pico-8 play session: hold ← + tap ❎

[t = 1 s] hold ← ~1s, tap ❎ ~2×
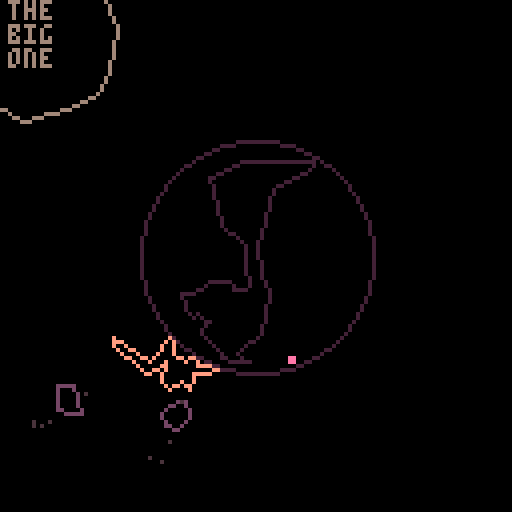
[t = 2 s] hold ← ~2s, tap ❎ ~4×
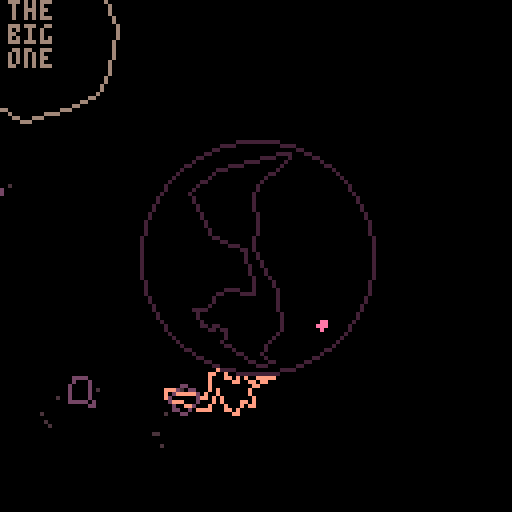
[t = 4 s] hold ← ~4s, tap ❎ ~7×
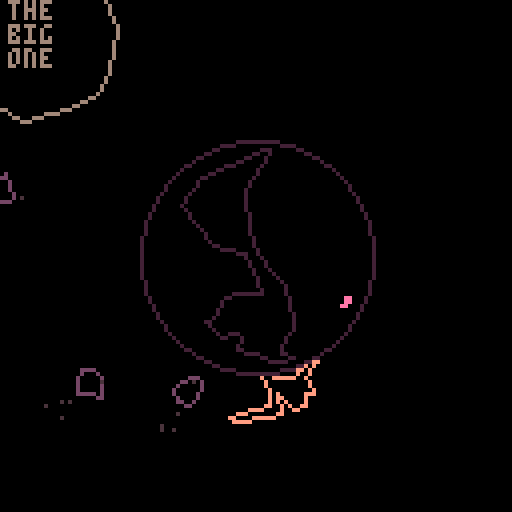
[t = 8 s] hold ← ~8s, tap ❎ ~14×
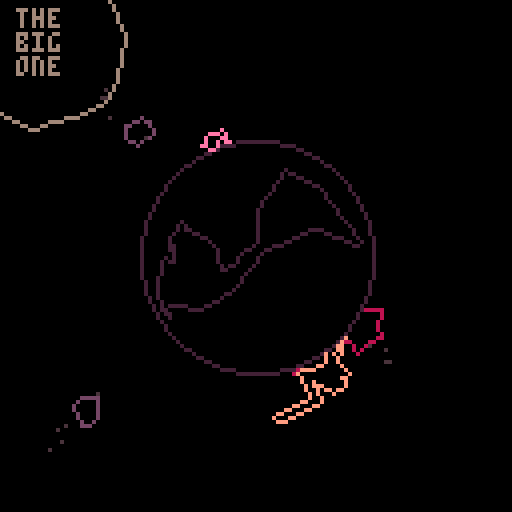

pico-8 cartridge
version 42
__lua__
--super extinction event
--casey labrack

--todo:
 --spinosaurus: fish pop up
 	--you grab, roid near misses 
 	--pop them out of your mouth
 	--and in the air again
 	--(skew fish to wiggle?)
 	--score is how many fish in
 	--mouth at the end
 	--when reversing, 2x feet
 		--animation
 	--make mouth the origin? fish
 	--in a projected 1d line
	--mammal(? lizard?) mode:
		--ptero drops eggs which roll
		--eccentricly around and stop
		--you pick them up but ptero
		--dives at you if it has los
	--egg crack game mode
	--2p is palm tree and egg goals
		--at the same time
	--stego mode: push a boulder
		--into a tarpit
		
--😐
	--score screen also show deaths
	--main screen:
		--dinosaur name,eating type
			--oviraptor: ovivore
			--bronto: herbivore
			--lizard: scavenger
			--spinosaurus: piscovore
		--scoring style (fibonacci, total)
		--animation of eating
	--gamemode: pterodactyl hunts you
		--keep earth between you breaking
		--line of sight
		--mammal?
	--warp vertices of earth or player
		--based on impacts?
		--like squash and stretch?
	--mult is # in a row?
	--score increase in fibbonacci
	 --sequence in streak
	 --resets to 1 on death
	--score threshold to unlock
		--extra hard mode variant
		--(like meat boy hell world)
		--rex mode. and hyperex mode
		--crown appears on dino
		--roids lethal only in rex mode?
	--chipper sound on score needed
	--turn into a hypercube on win?
	--score animation is dino
		--running around circumference
		--where 1 turn is hell world
		--and a marker for previous best
		--and crown at 0 degrees?
		--replay all score callouts
	--pickup text: "neat","rad","wicked"
		--instead of numerical score
		--including end of game total
		--color the text
	--jiggle vertices
	--multiplier color coded
		--maybe only color?
	--can jump (volcano)
	--time scale?
	--slow time?
	--just roids; volcano; trex
	--hypercubes
	--ptero can swoop up over obstacles
		--so we can have multiple obstacles
		--ptero's idle is perched
	--hypercube
	--stars
	--add occasion eggs to plant games and vice versa
 --respawn animation: egg hatch
	--gameover animation
		--every game ends with the big one?
		--hit and fly off into space?
		--turn into bird?
		--earth shatters,exposing score screen
		--trophy flies from foreground (scaled up), down and crashes through last troph (silver->gold)
	--hitstop maybe
	--leaves are round, scales down
 --pterodactyl pushed by roids, bronto killed?
 --bronto stands to eat animation?
	--"super extinction challenge"?
	--'nautilus' is pretty nice for this

log=""

defaultchallenge=3
--challenges:
--1: brontosaurus
--2: oviraptor
--3: spinosaurus

rexgoals={350,100,20,}

function _init()

	cartdata("caseylabrack_superdino")
	
--	pal({[0]=0,129,130,131,132,133,134,135,136,137,138,139,140,141,142,143},1)
	
	reinit()
end

function reinit()
	log=""
	⧗=0 --tick (frame count)
	g⧗=60 --game time
	score=0
	oldhs=0 --old high score
	mult=1
	mult2=0
	lmult2=0
	shake=0
	gameover=false
	
	bronto,raptor,spino=1,2,3
	stage=0
	stara=0
	trexs={}
	trees={}
	vs={} -- volcanos
	ss={} -- explosions
	rs={} -- roids
	fs={} -- fishes
	fs⧗=0 -- fish timer
	parts={} -- particles
	--big one
	bo={x=-64,y=-64,r=0,c=6,enabled=true,
	fr=1,frames={bigonepts}}
	eggs={}
	ebirds={} --egg birds
	isrex=false
	scores={}
	
	--player
	p={x=64,y=29,r=0,state="idle",enabled=true,dx=0,dy=0,
		--angle, delta angle, mag, delta mag, grounded
	 a=.25,da=0,m=37,dm=0,
		--target mag, grounded
	 tm=40,gr=true,
		--speed, facing direction,
	 s=.004,d=1,c=15,
	 --last position
	 lpx,lpy=0,0,
	 --frame index, all frames
	 fr=1,frames={bronto_idle,bronto_run1,bronto_run2,}
	}
	
	pdead={x=0,y=-37,r=0,c=p.c,⧗=0,enabled=false,fr=1,frames={}}
	
	e={x=0,y=0,a=0,r=0,s=.01,d=1,c=130,
		enabled=true,
		fr=1,frames={earthconts}}

	pdead.frames[1]=p.frames[1]

	p.x=0
	p.y=-30
	p.parent=e
	
	cr={x=0,y=0,r=0,enabled=false,
		fr=1,frames={crownpts},c=7}
	cr.parent=p
	cr.y=-16	cr.x=7
	
	chal=stat(6)
	if chal=="" then
		chal=""..defaultchallenge
	end
 chal=tonum(chal)

	oldhs=dget(chal)
	if oldhs>rexgoals[chal] then
		isrex=true
		cr.enabled=true
		lethalroids=true
	end

	if contains({1},chal) then
		spawntrex()
		spawntree()	
	end
		
	if contains({2},chal) then
		spawnvolcano()
		spawnptero()
	end
	
	if contains({3},chal) then
--		p.frames={spino_idle,spino_lookup,spino_catch}
		p.frames={spino_idle,spino_catch,spino_walkin_down,spino_walkin_up,spino_walkout_down,spino_walkout_up,}
		p.dino="spino"
		p.cf={} --caught fish
		p.jaw=new_ent()
		addchild(p,p.jaw)
		p.jaw.x,p.jaw.y=0,0
	end
	
--	g⧗=1
--	scores={5,10,17,8,10,19,4,2,6}
--	scores={5,17,19,4}

--	for i=1,10 do
-- 	local f=new_ent()
-- 	f.x,f.y,f.r,f.frames,f.scale=
-- 	p.x,p.y,rnd(),{fish_idle},.5
--		f.c=3
--		addchild(p.jaw,f)
--		f.x=4+8*rnd()
--		f.y=-6+rnd()*3
-- 	add(p.cf,f)		
--	end

end

function _update()

	⧗+=1
	e.x,e.y=0,0

	if ⧗%60==0 then
--	if g⧗>0 then
		g⧗-=1
	end
	
	stara+=.001

	if p.enabled then	mult+=1 end

	lmult2=mult2
	zpct=mid(.1,mid(1,mult,1000)/1000,1)
	zpct=zpct*zpct
--	zpct=mid(1,mult,1000)/1000
--	zpct=easeoutcubic(zpct)
	mult2=ceil(20*zpct)
			
	--big one approaches
	local pct=g⧗/60
	local impact=0--49
	local startdist=78
	local travel=startdist-impact
	local d=travel*pct+impact
	bo.x=cos(.375)*d
	bo.y=sin(.375)*d

	--dramatic shaking right before impact
	if g⧗<8 and g⧗>0 then
		local pct=1-g⧗/6
--		local pct=easeinexpo(pct)
		local pct=pct*pct*pct
		local mx=12*pct
--		e.x=rnd()*mx
--		e.y=rnd()*mx
		bo.x+=rnd()*mx
		bo.y+=rnd()*mx
	end	
	
	--gameover handle
	if g⧗==0 and not gameover then
		gameover=true
		e⧗=0 --ticks since gameover

		--score
		score=0
		rscore=0 --running score
		nscore=#scores
		for s in all(scores) do
			score+=s
		end	
		if score>oldhs then
			dset(chal,score)
		end
		if chal==spino then score=#p.cf end

		pdead.enabled=false

		local todestroy=tconcat({bo,e,p,cr},rs,vs,trexs,trees,ebirds,ss,eggs)

		for d in all(todestroy) do		
			if not d.enabled then goto destroycontinue end
			d.enabled=false		
			local lines=ent2lineparts(d)		
			for part in all(lines) do
				local a=atan2(part.x,part.y)
				local d=disto(part.x,part.y)
				local f=1/d*60
				part.dx,part.dy=cos(a)*f,sin(a)*f
				part.f=rndr(.9,.95)
				part.⧗=rndr(10,60)
				part.dr=rndr(-0.005,.005)
				add(parts,part)
			end 
			::destroycontinue::
		end		
	end

	doparticles()

	if gameover then 
		e⧗+=1 
	
		if e⧗>30 then
			if btnp(❎) then
				reinit()
			end
		end
	end
	if gameover then return end
	
	
	e.r+=.01

--	function fish()
		
	--spawn fish
	if chal==spino then fs⧗+=1 end
	if fs⧗>30 then
		fs⧗=-30+rnd()*-100
		spawnfish()
	end
	
	for fish in all(fs) do
		local a=atan2(fish.x,fish.y)
		fish.⧗+=1

		if fish.state=="swim" then
			local d=fish.m
			fish.ph+=1
			--bobbing in the water
			d+=sin(fish.ph/25-.25)*6
			fish.da=fish.s*fish.d
			a+=fish.da
			
			fish.x=cos(a)*d fish.y=sin(a)*d
			fish.r=a+.25
			
			local pct=mid(fish.⧗/45,0,1)
			fish.scale=pct
			
			--ready to jump
			--wait for upward phase
			if fish.⧗>120 then
				if fish.ph%25==0 then
					fish.state="jump"
					fish.⧗=0
					fish.dm=2
					fish.dr=rnd()*.1-.05
				end
			end
		end
		if fish.state=="jump" then
			if fish.⧗>30 then fish.cable=true	end
			fish.dm-=.075
			fish.m+=fish.dm
			fish.x=cos(a+fish.da)*fish.m
			fish.y=sin(a+fish.da)*fish.m
			fish.r+=fish.dr
			if distot(fish)<30 then
--				fish.state="missed"
				del(fs,fish)
				for i=1,12 do
					local fp={}
					local a2=rnd()
					fp.x,fp.y=fish.x+cos(a2)*5,fish.y+sin(a2)*5
					local s=rndr(-.1,.1)
					fp.dx,fp.dy=cos(a+s)*3,sin(a+s)*3
					fp.type="point"
					fp.⧗=8 fp.c=12
					fp.parent=e
					fp.f=.99
					fp.g=.75

					--fp.f=0
					add(parts,fp)				
				end
			end
		end
	end
	
	
	--do egg pterodactyls
	for eb in all(ebirds) do
		eb.⧗+=1
		if eb.state=="fly" then
			if eb.⧗<eb.f⧗ then
				local t=eb.⧗/eb.f⧗
				t=easeinoutcubic(t)
				eb.t=t
				local a=(eb.ea-eb.sa)*t+eb.sa
				eb.x,eb.y=cos(a)*55,sin(a)*55			
			else
				eb.state="drop"
				eb.⧗=0
			end
		elseif eb.state=="drop" then
			if eb.⧗==1 then
				--drop egg
				local egg={}
				local a=atan2(eb.x,eb.y)
				egg.x,egg.y=eb.x,eb.y
				egg.dx,egg.dy=cos(a+.5)/3,sin(a+.5)/3
				egg.r=a+.75
				egg.c=7 egg.enabled=true
				egg.fr=1 egg.frames={eggpts}
				add(eggs,egg)
				
				eb.f⧗=rndr(60,180)
				eb.sa=a
				eb.ea=a+rndr(.5,1.5)
				eb.state="fly"
				eb.⧗=0
			end
		end	
		local a=atan2(eb.x,eb.y)
		eb.r=a+.75
		local flapr=30 --flap rate
		flapr-=(1-abs(.5-eb.t))*16
		if ⧗%flapr<(flapr/2) then
			eb.fr=1
		else
			eb.fr=2
		end
	end
	
	--eggs	
	for egg in all(eggs) do
		egg.x+=egg.dx
		egg.y+=egg.dy
		egg.r+=.01
		
		local gpx,gpy=gpos(p)
		local ga=atan2(gpx,gpy)
		local ea=atan2(egg.x,egg.y)
		
		if distt(egg,e)<35  
			and abs(sad(ga,ea))<.04 then
			ep={}
			ep.x,ep.y=egg.x,egg.y
			ep.⧗=30 ep.c=9
--			local a=atan2(ep.x,ep.y)
			ep.x+=cos(ea)*20
			ep.y+=sin(ea)*20
			ep.dx,ep.dy=cos(ea)*2,sin(ea)*2
			ep.f=.8
			ep.type="text"
			ep.label="+"..mult2
			add(parts,ep)
			del(eggs,egg)
			
			score+=mult2
			add(scores,mult2)
		end
		
		--egg smash
		if distt(egg,e)<30 then
		
			local lines=ent2lineparts(egg)		
			for part in all(lines) do
				part.dx=egg.dx*-1*6
				part.dy=egg.dy*-1*6
				part.f=.7--rndr(.7,2)
				part.g=.1
				part.⧗=rndr(10,30)
				part.dr=rndr(-0.05,.05)
				add(parts,part)
			end 
			del(eggs,egg)
		end
	end
	
	--function roids
	--fire roids
	if ⧗%14==0 then
		local roid={}
		local a=rnd()
		roid.x,roid.y=cos(a)*70,sin(a)*70
		roid.dx,roid.dy=cos(a+.5),sin(a+.5)
		roid.r=rnd() roid.c=141--134
		roid.enabled=true
		roid.fr=ceil(rnd()+.5) roid.frames={roidspr1,roidspr2}
		add(rs,roid)
	end
		
	--do roids
	for roid in all(rs) do
		roid.x+=roid.dx
		roid.y+=roid.dy
		
		--roid particle
		local rp={}
		rp.x,rp.y=roid.x+roid.dx*4+rndr(-2,2),roid.y+roid.dy*4+rndr(-2,2)
		local ra=atan2(rp.x,rp.y)
		rp.dx,rp.dy=cos(ra)*9,sin(ra)*9
		rp.type="point"
		rp.⧗=4 rp.c=5 rp.f=.25
		add(parts,rp)
		
		if distt(roid,e)<30 then
			del(rs,roid) --probably do don't this
			local s={⧗=0}
			s.x,s.y,s.r=roid.x,roid.y,0
			s.d=1 s.r=0 s.fr=1 s.c=9
			s.enabled=true
			s.frames={impactpts}
			addchild(e,s)
			add(ss,s)
			
			--knockback/hit
			sa=atan2(s.x,s.y)
			pa=atan2(p.x,p.y)
			
			diff=sad(sa,pa)
			if abs(diff)<.1 then
				local pct=1-abs(diff)/.1
--				local pct=sgn(diff)-(diff/.1)
				pct=pct*pct
				p.da+=pct*.075*sgn(diff)
				p.gr=false
				p.dm+=6*pct
				
				if abs(diff)<.05 then
					for fish in all(p.cf) do
						local f=new_ent()
						f.x,f.y=gpos(p)
						addchild(e,f)
						f.dx=cos(pa+.5)*5
						f.dy=sin(pa+.5)*5
						f.⧗=0
						f.state="jump"
						f.dm=1.5+rnd()
						f.dr=rnd()*.1-.05
						f.da=rnd()*.005*sgn(diff)
						f.m=distot(p)
						f.frames={fish_idle}
						f.c=3
						add(fs,f)
						del(p.cf,fish)
--						stop()
					end				
				end
				
				
			end
			if lethalroids and abs(diff)<.04 and p.enabled then
				playerdied()
			end
		end
	end
	
	for splode in all(ss) do
		splode.⧗+=1
		if splode.⧗>40 then
			del(ss,splode)
		else
			splode.c=rnd({8,9})
			local pct=1-splode.⧗/40
			splode.scale=easeinexpo(pct)
		end
	end	

	--	function player() end	
	--player
	--record position last frame
	p.lpx,p.lpy=gpos(p)
	
	if pdead.enabled then
		pdead.⧗+=1
	end
	
	if p.enabled then
		p.state="idle"
		if btn(⬅️) then
			if p.gr then p.da+=p.s p.d=-1 end
			p.state="run" 
		end
		if btn(➡️) then 
			if p.gr then p.da-=p.s p.d=1 end
	  p.state="run" 
		end
		
		if p.state=="idle" then
			p.fr=1
		end
		if p.state=="run" then
			if ⧗%8<4 then --alternate
				p.fr=2
			else
				p.fr=3
			end
		end

		if p.dino=="spino" then
			if btn(🅾️) then
--				p.jaw.r+=.01 p.fr=2
			else
--				p.jaw.r=0 p.fr=1
			end
			p.d=1
			--run state 2bit bitfield
			--0b01 running or still
			--0b10 mouth open or closed
			local rst=0
			
			if p.state=="run" then rst+=0b01 end
			pa=atan2(p.x,p.y)
			for fish in all(fs) do	
				if fish.state=="jump" then
					fa=atan2(fish.x,fish.y)
					diff=sad(pa,fa)
					if abs(diff)<.25 then rst+=0b10 break end
				end
			end
			--run cycle frame
			local rframe=0
			if p.da>0 then 
				if ⧗%8<4 then
					rframe=0
				else 
					rframe=2
				end
			else 
				if ⧗%4<2 then
					rframe=0
				else 
					rframe=2
				end
			end
			--closed,still
			if rst==0 then p.fr=1 p.jaw.r=0 end
			--closed,run
			if rst==1 then p.fr=3+rframe	p.jaw.r=0 end
			--open,still 
			if rst==2 then p.fr=2 p.jaw.r=.15 end
			--open,run
			if rst==3 then p.fr=4+rframe p.jaw.r=.15 end			

			--catch fish
			for fish in all(fs) do
				if fish.state=="jump" and
					fish.cable and
				 distt(p,fish)<5 then
				 	del(fs,fish)
				 	local f=new_ent()
				 	f.x,f.y,f.r,f.frames,f.scale=
				 	p.x,p.y,rnd(),{fish_idle},.5
						f.c=3
--						addchild(p,f)
						addchild(p.jaw,f)
						f.x=4+8*rnd()
						f.y=-6+rnd()*3
				 	add(p.cf,f)
				 	
				 	for particle in all(parts) do
				 		if particle.id=="fish" then
				 			del(parts,particle)
							end
						end
				 	
				 	--score popup
						tp={}
						tp.x,tp.y=gpos(fish)
						tp.⧗=30 tp.c=10
						local a=atan2(tp.x,tp.y)
--						tp.x+=cos(a)*
--						tp.y+=sin(a)*10
						tp.dx,tp.dy=cos(a)*2,sin(a)*2
						tp.f=.8
						tp.type="text"
						tp.id="fish"
						tp.label=""..#p.cf
						add(parts,tp)
     end								
			end			
		end--end spino
				
		--rising and falling
		if not p.gr then
			p.dm-=1 --gravity
			p.m+=p.dm
			if p.m<37 then
				p.gr=true
				p.m=37
				p.dm=0
			end
		end
		
		local a=atan2(p.x,p.y)
		
		--colliding with volcano?
		for v in all(vs) do
			local va=atan2(v.x,v.y)
			local pa=atan2(p.x,p.y)
			local vdiff=sad(va,pa)
	
			--player moving toward volcano
			if sgn(vdiff)~=sgn(p.da) then
				if abs(p.da)>abs(vdiff)-.05 then
					a=va+.05*sgn(vdiff)--fixed angle
					p.da=0
				end
			end
		end		
		
		a+=p.da
		
		p.x=cos(a)*p.m
		p.y=sin(a)*p.m
		p.r=a+.75--stand upright
		p.da*=.75--friction
	else
		if pdead.⧗>60 then
			if btn()~=0 then
				p.enabled=true
				p.parent=nil
				p.x,p.y,p.da=0,-37,0
				p.dx,p.dy,p.dm,p.gr=0,0,0,true
				p.m=37
				p.d=1
				addchild(e,p)
				pdead.enabled=false
				pdead.⧗=0
				if isrex then cr.enabled=true end
			end
		end	
	end
		
	--eat leaves
	if p.enabled then
		for tree in all(trees) do
			local myangle=atan2(tree.x,tree.y)
			local pangle=atan2(p.x,p.y)
			local diff=sad(myangle,pangle)		
			
			if abs(diff)<.1 then
				tree.ec+=1
				if tree.ec<60 then
					local pct=tree.ec/60
					local ta=atan2(tree.x,tree.y)
					tree.x=cos(ta+.5)*(-30+18*pct)
					tree.y=sin(ta+.5)*(-30+18*pct)
					tree.r=ta+.75+rndr(-.05,.05)
					
					--particles
					lp={}
					lp.x,lp.y=gpos(p)
					lp.⧗=4
					lp.c=tree.c
					lp.type="point"
					addchild(e,lp)
					local a=atan2(p.x,p.y)
					--move up from body
					lp.x+=cos(a)*12
					lp.y+=sin(a)*12
					--move out toward mouth
					lp.x+=cos(a+.25)*10*p.d*-1
					lp.y+=sin(a+.25)*10*p.d*-1
					lp.dx=rndr(-2,2)
					lp.dy=rndr(-2,2)
					lp.f=.8
					lp.g=.25
					add(parts,lp)					
				else
				 --points particle
					tp={}
					tp.x,tp.y=gpos(tree)
					tp.⧗=30 tp.c=tree.c
					local a=atan2(tp.x,tp.y)
					tp.x+=cos(a)*20
					tp.y+=sin(a)*20
					tp.dx,tp.dy=cos(a)*2,sin(a)*2
					tp.f=.8
					tp.type="text"
					tp.label="+"..mult2
					add(parts,tp)

					del(trees,tree)
					score+=mult2
					add(scores,mult2)
					spawntree()
				end								
			end 
		end
	end
	
	--trex chase
	for t in all(trexs) do	
		if p.enabled then
			pa=atan2(p.x,p.y)
			ta=atan2(t.x,t.y)
			
			--player killed
			diff=sad(pa,ta)
			if abs(diff)<.05 then
				playerdied()
			elseif abs(diff)<.3 then
				ta+=t.s*sgn(diff)*-1
				t.x=cos(ta)*36
				t.y=sin(ta)*36
				t.r=ta+.75
				t.d=sgn(diff)
				if ⧗%8<4 then --alternate
					t.fr=2
				else
					t.fr=3
				end
				if ⧗%8==5 then --stomp
					shake=12
				end
			else
				t.fr=1
			end
		else
			t.fr=1		
		end
	end	
end

function _draw()
	cls()
	
	--stars attempt
--	for i=1,500 do
--		local a=(i+stara)*1.618
--		local r=8*i--c*sqrt(i)
--		local x=cos(a)*r
--		local y=sin(a)*r
--		if mid(0,x,128)==x and
--			mid(0,y,128)==y then
--				pset(x,y,6)		
--		end
--	end
	
	camera(-64,-64)
	
	if shake>0 then
		local a=rnd()
		local mag=(shake/8)^2
		e.x,e.y=cos(a)*mag,sin(a)*mag
		shake-=1
	end
			
	for splode in all(ss) do
		render_ent(splode)
	end	
	
	for tree in all(trees) do
		render_ent(tree)
	end
	
	for v in all(vs) do
		render_ent(v)
	end
	
	for egg in all(eggs) do
		render_ent(egg)
--		circ(egg.x,egg.y,4,14)
	end
	
	render_ent(cr)
		
	if p.enabled then 
		render_ent(p)
	else
		if pdead.⧗>60 then
			if ⧗%12<6 then
				render_ent(pdead)
			end				
		end
	end

	
	--earth surface,fill
	if not gameover then
		circfill(e.x,e.y,29,0)	
		circ(e.x,e.y,29,e.c)
--		circ(e.x,e.y,29,12)
	end
	--	circ(0,0,3,11)--ctr ref
		
	--spino fish
	for f in all(p.cf) do
		render_ent(f)
	end
		
	for fish in all(fs) do
		render_ent(fish)
	end
		
	for roid in all(rs) do
		render_ent(roid)
	end
			
	render_ent(e)
	for t in all(trexs) do
		render_ent(t)	
	end
	
	for eb in all(ebirds) do
		render_ent(eb)
--		rect(eb.x,eb.y,eb.x+5,eb.y+5,15)
	end
			
	render_ent(bo)
	if bo.enabled~=false then
		print("the\nbig\none",bo.x-6,bo.y-8,bo.c)
	end
		
	for part in all(parts) do
		if part.type=="line" then
--			line(part[1],part[2],part[3],part[4],part.c)
			local x1=part.x+cos(part.a)*part.d
			local x2=part.x-cos(part.a)*part.d
			local y1=part.y+sin(part.a)*part.d
			local y2=part.y-sin(part.a)*part.d
			line(x1,y1,x2,y2,part.c)
		end
		if part.type=="point" then
			local px,py=gpos(part)
			pset(px,py,part.c)
		end
		if part.type=="text" then
			local px,py=gpos(part)
			cprint(part.label,px,py,part.c)
		end
	end
	
	
	if gameover then
		cprint("extinct!",0,-34,6)
		
		local endline=max(score,max(oldhs,rexgoals[chal]))
		
		local rpct=mid(0,e⧗/30,1)
		circ(0,0,128-65*rpct,2)
		
		if e⧗>45 then
		
			e2⧗=e⧗-45
			
			--track
			line(-34,0,34,0,5)
			
			if #scores>0 then
				if e2⧗%(flr(60/nscore))==0 then
					sc=deli(scores,1)					
					rscore+=sc
					
					z={}
					z.x=-34+34*2*(rscore/endline)
					z.y=0
					z.⧗=30 z.c=9
					z.dx,z.dy=0,rndr(-3,-1)
					z.f=.8
					z.type="text"
					
					z.label="+"..sc		
					add(parts,z)
				end
				
			end

			local scorep=rscore/endline
			local endpoint=-34+(34*2)*scorep
			line(-34,0,endpoint,0,10)			
			circ(endpoint,0,1)
			
			hspct=oldhs/endline
			hsmark=-34+(34*2)*hspct-1
			spr(16,hsmark,2)

			local col=6
			if rscore>oldhs then
				if e⧗%6==0 then
					col=9
				end
				cprint("new best!",0,18,col) 
			end
			print("best",hsmark-6,5,col)
			
			goalpct=rexgoals[chal]/endline
			goalcr=translate(crownpts,34+-34*2*goalpct,8)
			local col=6
			if rscore>rexgoals[chal] then
				if e⧗%6==0 then
					col=9
				end
				local msg="beat the rex score!"
				if oldhs<rexgoals[chal] then
					msg="unlocked rex mode!"				
				end
				cprint(msg,0,26,col)
			end
			
			renderpoly(goalcr,col)
			spr(16,-34+34*2*goalpct-1,-10,1,1,false,true)
			
			cprint("❎ try again",0,42,6)
		end
	end

	camera()
		
--	line(0,126,128*(g⧗/60),126,7)	
		
	print(log,0,10,11)
--	print("X",0,113,7)
	color(7)
	if lmult2~=mult2 then
		color(9)
	end
	if mult2==20 then
		if ⧗%4==0 then color(9) end
	end
--	print(" "..mult2,0,113)
--	print(" "..score,0,120,7)
	pal(split("129,130,14,132,133,134,135,136,137,138,139,140,141,142,143,0"),1)
end

function playerdied()
	p.enabled=false
	pdead.enabled=true
	p.dm,p.m,p.gr=0,37,true
	mult=0
	local px,py=gpos(p)
	local dinoparts=ent2lineparts(p)
	for dp in all(dinoparts) do
		dp.dx,dp.dy=(px-p.lpx)*rnd()/2,(py-p.lpy)*rnd()/2
		dp.⧗=40+rndr(-20,20)
		dp.dr=.0025
		add(parts,dp)
	end
	
	if cr.enabled then
		cr.enabled=false
		local crparts=ent2lineparts(cr)
		for cr in all(crparts) do
			cr.dx,cr.dy=(px-p.lpx)*rnd()/2,(py-p.lpy)*rnd()/2
			cr.⧗=40+rndr(-20,20)
			cr.dr=.0025
			add(parts,cr)
		end
	end	
end

function doparticles()
	for part in all(parts) do
		part.⧗-=1
		if part.⧗<0 then
			del(parts,part)
		end
		if part.type=="line" then
			part.a+=part.dr or 0
		end
		if part.g then
			local a=atan2(part.x,part.y)
			part.dx+=cos(a+.5)*part.g
			part.dy+=sin(a+.5)*part.g
		end			
		part.x+=part.dx
		part.y+=part.dy
		part.dx*=part.f or 1
		part.dy*=part.f or 1
	end
end
-->8
--utils

function dist(x1,y1,x2,y2)
	return sqrt((x1-x2) * (x1-x2)+(y1-y2)*(y1-y2))
end

--distance between vectors
function distt(a,b)
	return dist(a.x,a.y,b.x,b.y)
end

--distance from origin
function disto(x,y)
	return dist(x,y,0,0)
end

--distance from origin vector
function distot(ent)
	return dist(ent.x,ent.y,0,0)
end

--random range, from low to high not inclusive
function rndr(low,high)
	return low+rnd(high-low)
end

--table concat
--sequences (arrays) only
function tconcat(...) 
 local result={}
 local arrays={...}
	for array in all(arrays) do
		for _,v in ipairs(array) do
			add(result,v)
		end
	end	
	return result
end

--unsigned angle difference:
--shortest angle diff around circle
--(handles wrapping of angles
--from 0-1)
function uad(a,b)
	local phi=abs(a-b)%1
	return phi<.5 and phi or 1-phi
end

--signed angle difference
function sad(a,b)
	local phi=(b-a+.5)%1-.5
	if phi<-.5 then
		return phi+1
	else
		return phi
	end
end

--easings.net
function easeoutexpo(x)
	if x==1 then
		return 1
	else
		return 1-2^(-10*x)
	end
end

function easeinexpo(x)
	if x==0 then
		return 0
	else
		return 2^(10*x-10)
	end
end

function easeoutcubic(x)
	return 1-(1 - x)^3
end

function easeinoutcubic(x) 
	return x < 0.5 and (4 * x * x * x) or (1 - ((-2 * x + 2)^3) / 2)
end

function cprint(str,x,y,col)
 local strl=#str
 print(str,x-strl*2,y,col)
end

function contains(xs,x)
	for thing in all(xs) do
		if thing==x then
			return true
		end
	end
	return false
end

--points array to line segments
function p2ls(pts)
	local lx={}
	for i=1,#pts-2,2 do
		add(lx,{pts[i],pts[i+1],pts[i+2],pts[i+3],})
	end
	return lx
end

--entity to line particles
function ent2lineparts(e)
	epoints=p2ls(pushtransforms(e))
	eparts={}
	for part in all(epoints) do
		part.x,part.y=(part[3]+part[1])/2,(part[4]+part[2])/2
		part.c=e.c or 8 
		part.⧗=30
		part.a=atan2(part.x-part[1],part.y-part[2])
		part.d=dist(part[1],part[2],part[3],part[4])/2		
		part.f=1
		part.dx,part.dy=0,0
		part.type="line"
		add(eparts,part)
	end
	return eparts
end

function translate(ps,x,y)
	local os={}
	for i=1,#ps,2 do
		add(os,ps[i]-x)
		add(os,ps[i+1]-y)
	end	
	return os
end

function jiggle(ps,a)
	local os={}
	for p in all(ps) do
		add(os,p+rndr(-a,a))
	end
	return os
end

function rotate(ps,a)
	local os={}
	for i=1,#ps,2 do
		local x=ps[i]
		local y=ps[i+1]
		local ang=atan2(x,y)
		local mag=disto(x,y)
		local x=cos(ang+a)*mag
		local y=sin(ang+a)*mag
		add(os,x)
		add(os,y)
	end	
	return os
end

function scale(ps,sx,sy)
	local os={}
	for i=1,#ps,2 do
		add(os,ps[i]*(sx or 1))
		add(os,ps[i+1]*(sy or 1))
	end
	return os
end

function gpos(e)
	local p=e.parent
	if p then
		local a=atan2(e.x,e.y)+p.r
		local d=disto(e.x,e.y)
		return p.x+cos(a)*d,p.y+sin(a)*d
	end
	return e.x,e.y
end

function grote(e)
	local p=e.parent
	local myrote=e.r or 0
	if p then
		return p.r+myrote
	end
	return myrote
end

function gposr(e)
	local obj=e
	local x,y,r=e.x,e.y,e.r
	
	while(obj.parent) do
		local a=atan2(x*obj.parent.d,y)+obj.parent.r
		local d=disto(x*obj.parent.d,y)
		x=obj.parent.x+cos(a)*d
		y=obj.parent.y+sin(a)*d
		r=obj.parent.r+(obj.r or 0)
		obj=obj.parent
	end

	return x,y,r	
end

function addchild(parent,child)
	local lx,ly=global2local(child,parent)
	child.x,child.y=lx,ly
	child.r=grote(child)-parent.r
	child.parent=parent
end

function global2local(g,l)
	local lx,ly=gpos(l)
	local d=distt(l,g)
	local a=atan2(g.x-lx,g.y-ly)
	local rote=a-grote(l)
	return cos(rote)*d,sin(rote)*d
end

function renderpoly(ps,c)
	color(c or 7)
	line(ps[1],ps[2],ps[3],ps[4])
	for i=5,#ps,2 do
		line(ps[i],ps[i+1])
	end
	line(ps[1],ps[2])
end

--function pushtransforms(e)
--	local es=e.scale or 1
--	local frame=e.frames[e.fr]
--	local scaled=scale(frame,(e.d or 1)*es,1*es)
--	local rotated=rotate(scaled,grote(e))
--	local x,y=gpos(e)
--	return translate(rotated,-x,-y)
--end

function pushtransforms(e)
	local es=e.scale or 1
	local frame=e.frames[e.fr]
	local scaled=scale(frame,(e.d or 1)*es,1*es)
	local x,y,r=gposr(e)
	local rotated=rotate(scaled,r)
	return translate(rotated,-x,-y)
end

--function render_ent(e)
--	if e.enabled==false then return end
--	local es=e.scale or 1
--	local frame=e.frames[e.fr]
--	local scaled=scale(frame,(e.d or 1)*es,1*es)
--	local rotated=rotate(scaled,grote(e))
--	local x,y=gpos(e)
--	local translated=translate(rotated,-x,-y)
--	renderpoly(translated,e.c)
--end

--function render_ent(e)
--	if e.enabled==false then return end
--	local es=e.scale or 1
--	local frame=e.frames[e.fr]
--	local scaled=scale(frame,(e.d or 1)*es,1*es)	
--	local x,y,r=gposr(e)
--	local rotated=rotate(scaled,r)
--	local translated=translate(rotated,-x,-y)
--	renderpoly(translated,e.c)	
--end

function render_ent(e)
	if e.enabled==false then return end	
	renderpoly(pushtransforms(e),e.c)	
end

--render ent multiframe
function render_ent_m(e)
	local es=e.scale or 1
	for _,frame in ipairs(e.frames[e.fr]) do
		local scaled=scale(frame,(e.d or 1)*es,1*es)
		local rotated=rotate(scaled,grote(e))
		local x,y=gpos(e)
		local translated=translate(rotated,-x,-y)
		renderpoly(translated,frame.c or e.c)	
	end
end
-->8
--things
function spawntree()
	local a=rnd()
	local t={x=cos(a)*30,y=sin(a)*30,
	r=a+.75,d=1,c=10,enabled=true,
 --eat count
	ec=0,
	fr=1,frames={treepts}}
	addchild(e,t)
	add(trees,t)
end

function spawnfish()
	local f={x=0,y=0,c=3,s=.0075,
		m=30,dm=0,da=0,
		enabled=true,d=1,scale=.1,
		⧗=0,state="swim",
		--phase (bobbing),catchable
		ph=0,cable=false,
		fr=1,frames={fish_idle}}
	
	local a=rnd()
	f.x=cos(a)*24
	f.y=sin(a)*24
	f.r=a+.5
	f.parent=e
	f.d=rnd()>.5 and -1 or 1
	add(fs,f)
end

function spawntrex()
	local t={x=0,y=0,r=0,d=1,c=14,s=.005,
		enabled=true,
		fr=1,frames={trexidle,trexrun1,trexrun2,}
	}
	
	t.x=0
	t.y=36
	t.r=.5
	t.parent=e
	add(trexs,t)
end

function spawnvolcano()
	local v={}
	local a=rnd()
	v.x,v.y=cos(a)*32,sin(a)*32
	v.r=a+.75
	v.c=6
	v.parent=e
	v.fr=1
	v.enabled=true
	v.frames={volcanopts}
	add(vs,v)
end

function spawnptero()
	local p={}
	local a=rnd()
	p.x,p.y=cos(a)*55,sin(a)*55
	p.enabled=true
	p.r=.75
	p.state="fly"
	p.⧗=0
	p.f⧗=rndr(60,180)--final time (til drop egg)
	p.sa=0--start angle
	p.ea=rnd()--end angle
	p.c=7
	p.fr=1
	p.frames={pteropts1,pteropts2}
	p.d=-1
	add(ebirds,p)
end

--new valid entity with defaults
function new_ent()
	local e={}
	e.x,e.y,e.r,e.d,e.fr,e.enabled=
	0,0,0,1,1,true
	e.dx,e.dy,e.dr=
	0,0,0
	return e
end
-->8
--sprites
bronto_idle=split("-4.3165,1.3572,-8.3866,2.3748,-2.2815,-4.7479,1.7886,-4.7479,3.8236,-14.923,7.8937,-14.923,7.8937,-11.8705,5.8587,-11.8705,4.8412,-3.7303,4.3324,4.4098,2.8061,4.1554,1.7886,1.3572,-1.2639,1.3572,-1.7727,4.4098,-3.299,4.6642")
bronto_run1=split("-4.3385,1.7254,-8.6183,1.7254,-2.1985,-4.6945,2.0814,-4.6945,6.3612,-11.1143,10.6411,-11.1143,10.6411,-7.9044,8.5012,-7.9044,5.2913,-3.6245,7.9662,3.8653,6.3612,4.6678,2.0814,1.7254,-1.1285,1.7254,-3.8035,4.9353,-5.4084,5.2028")
bronto_run2=split("-4.377,1.7597,-8.698,1.7597,-2.2166,-4.7217,2.1044,-4.7217,6.4254,-11.2032,10.7464,-11.2032,10.7464,-7.9625,8.5859,-7.9625,5.3452,-3.6415,3.7248,5.0005,1.0242,4.7304,2.1044,1.7597,-1.1363,1.7597,-0.5962,5.0005,-3.2968,5.2705")

--spino_idle=split("-26.9187,2.5292,-21.0452,-2.1225,-19.854,-5.0181,-17.4272,-6.5239,-14.46,-5.9447,-12.9599,-3.744,-11.0793,-8.4368,-0.6774,-7.6646,-0.6002,-6.002,-9.0442,-5.3842,-10.8339,-2.186,-13.8681,0.3783,-13.3503,3.5604,-14.7994,3.306,-15.8169,1.28,-18.0201,1.1256,-18.5288,4.1781,-20.0551,4.4325,-20.9113,1.5822")
--spino_idle=split("4.8922,-7.2166,-1.0834,-6.972,-1.5342,-1.6419,-4.8514,-6.078,-7.8205,-6.1108,-8.1454,-3.2242,-10.6125,-3.059,-8.7925,0.9672,-13.7764,6.7889,-8.2556,2.9062,-5.9168,4.8797,-5.4344,1.8846,-1.8518,1.6002,1.3111,4.579,1.6611,1.2622,1.0913,-1.7842,1.3286,-4.5158,6.0446,-5.9028")
--spino_idle=split("10.4133,-7.5254,1.3832,-7.4032,-1.0834,-6.972,-1.5342,-1.6419,-4.8514,-6.078,-7.8205,-6.1108,-8.1454,-3.2242,-10.6125,-3.059,-8.7925,0.9672,-13.7764,6.7889,-8.2556,2.9062,-5.9168,4.8797,-5.4344,1.8846,-1.8518,1.6002,1.3111,4.579,1.6611,1.2622,1.0913,-1.7842,1.3286,-4.5158,11.5656,-6.2117")
--spino_lookup=split("0.9874,-13.9753,-1.5429,-5.7708,-1.5569,-1.6419,-4.8741,-6.078,-7.8431,-6.1108,-8.168,-3.2242,-10.6352,-3.059,-8.8151,1.2948,-13.7991,6.7889,-8.2782,2.9062,-5.9394,4.8797,-5.4571,1.8846,-1.8745,1.6002,1.2885,4.579,1.6385,1.2622,1.0687,-1.7842,1.3059,-4.5158,2.795,-14.0265")
spino_lookup=split("0.9874,-9.9753,-1.5429,-1.7708,-1.5569,2.3581,-4.8741,-2.078,-7.8431,-2.1108,-8.168,0.7758,-10.6352,0.941,-8.8151,5.2948,-13.7991,10.7889,-8.2782,6.9062,-5.9394,8.8797,-5.4571,5.8846,-1.8745,5.6002,1.2885,8.579,1.6385,5.2622,1.0687,2.2158,1.3059,-0.5158,2.795,-10.0265")
--spino_catch=split("-0.3763,-14.1172,-2.0868,-5.655,-1.5216,-1.6419,-4.8388,-6.078,-7.8078,-6.1108,-8.1327,-3.2242,-10.5999,-3.059,-8.9983,0.9672,-13.7638,6.7889,-8.2429,2.9062,-5.9041,4.8797,-5.4218,1.8846,-1.8392,1.6002,1.3238,4.579,1.6738,1.2622,1.104,-1.7842,2.5767,-4.5158,3.9215,-13.9368,0.498,-6.5571")
spino_idle=split("10.4133,-3.5254,1.3832,-3.4032,-1.0834,-2.972,-1.5342,2.3581,-4.8514,-2.078,-7.8205,-2.1108,-8.1454,0.7758,-10.6125,0.941,-8.7925,4.9672,-13.7764,10.7889,-8.2556,6.9062,-5.9168,8.8797,-5.4344,5.8846,-1.8518,5.6002,1.3111,8.579,1.6611,5.2622,1.0913,2.2158,1.3286,-0.5158,11.5656,-2.2117")
spino_catch=split("-0.3763,-10.1172,-2.0868,-1.655,-1.5216,2.3581,-4.8388,-2.078,-7.8078,-2.1108,-8.1327,0.7758,-10.5999,0.941,-8.9983,4.9672,-13.7638,10.7889,-8.2429,6.9062,-5.9041,8.8797,-5.4218,5.8846,-1.8392,5.6002,1.3238,8.579,1.6738,5.2622,1.104,2.2158,2.5767,-0.5158,3.9215,-9.9368,0.498,-2.5571")
spino_walkin_down=split("10.4133,-3.5254,1.3832,-3.4032,-1.0834,-2.972,-1.5342,2.3581,-4.8514,-2.078,-7.8205,-2.1108,-8.1454,0.7758,-10.6125,0.941,-8.7925,4.9672,-13.7764,10.7889,-8.2556,6.9062,-4.0636,8.6481,-5.4344,5.8846,-1.8518,5.6002,-1.8548,8.4246,1.6611,5.2622,1.0913,2.2158,1.3286,-0.5158,11.5656,-2.2117")
spino_walkin_up=split("-0.3763,-10.1172,-2.0868,-1.655,-1.5216,2.3581,-4.8388,-2.078,-7.8078,-2.1108,-8.1327,0.7758,-10.5999,0.941,-8.9983,4.9672,-13.7638,10.7889,-8.2429,6.9062,-4.0509,8.6481,-5.4218,5.8846,-1.8392,5.6002,-1.8421,8.4246,1.6738,5.2622,1.104,2.2158,2.5767,-0.5158,3.9215,-9.9368,0.498,-2.5571")
spino_walkout_down=split("10.4133,-3.5254,1.3832,-3.4032,-1.0834,-2.972,-1.5342,2.3581,-4.8514,-2.078,-7.8205,-2.1108,-8.1454,0.7758,-10.6125,0.941,-8.7925,4.9672,-13.7764,10.7889,-8.2556,6.9062,-7.6155,9.1886,-5.4344,5.8846,-1.8518,5.6002,3.2416,8.5018,1.6611,5.2622,1.0913,2.2158,1.3286,-0.5158,11.5656,-2.2117")
spino_walkout_up=split("-0.3763,-10.1172,-2.0868,-1.655,-1.5216,2.3581,-4.8388,-2.078,-7.8078,-2.1108,-8.1327,0.7758,-10.5999,0.941,-8.9983,4.9672,-13.7638,10.7889,-8.2429,6.9062,-7.6029,9.1886,-5.4218,5.8846,-1.8392,5.6002,3.2542,8.5018,1.6738,5.2622,1.104,2.2158,2.5767,-0.5158,3.9215,-9.9368,0.498,-2.5571")


fish_idle=split("2.966,0.3563,0.3131,-1.9715,-2.4948,-0.1495,-4.4568,-1.4231,-3.639,2.1466,-2.3091,0.9423,0.0767,2.289")

--28x30
earthconts=split("-2.3,-22.75,-3.06,-20.37,-2.26,-20.17,0.72,-20.33,0.33,-21.7,3.23,-21.5,6.95,-19.3,4.9,-17.93,3.36,-12.59,2.03,-10.94,0.41,-9.76,-1.83,-9.37,-3.79,-8.26,-2.69,-5.77,-0.62,-4.86,3.07,-0.01,11.13,-0.7,21.76,5.83,18.57,14.49,5.58,26.4,4.94,26.52,4.47,25.11,7.72,15.24,7.16,12.86,3.94,8.1,1.47,2.56,-4.44,-2.21,-8.94,-4.73,-14.4,-12.8,-14.56,-14.2,-13.54,-17,-13.51,-20.38,-14.03,-20.94,-14.76,-21.27,-16.85,-20.8,-14.58,-22.98,-11.51,-23.99,-10.41,-23.44,-3,-23.4,-2.3,-22.75")

trexidle=split("4.51,-13.52,0.51,-8.52,0.51,-4.52,-1.49,-3.52,-3.49,-1.52,-5.95,-1.58,-8.65,0.07,-2.49,1.48,-3.12,4.48,-1.66,4.48,1.02,2.3,1.67,4.48,4.51,4.48,3.48,0.05,4.51,-1.52,7.51,-3.52,3.51,-3.52,4.51,-8.52,6.25,-6.14,7.51,-8.52,11.51,-7.52,11.51,-11.52,4.51,-13.52")
trexrun1=split("5.51,-11.52,1.51,-6.52,0.51,-4.52,-1.49,-3.52,-3.49,-1.52,-5.95,-1.58,-9.49,-1.52,-2.49,1.48,-5.12,4.48,-3.66,4.48,1.02,2.3,4.67,4.48,7.51,4.48,3.48,0.05,4.51,-0.52,9.51,-1.52,3.51,-3.52,5.51,-6.52,7.25,-4.14,8.51,-6.52,12.51,-5.52,12.51,-9.52,5.51,-11.52")
trexrun2=split("5.51,-11.52,1.51,-6.52,0.51,-4.52,-1.49,-3.52,-3.49,-1.52,-5.95,-1.58,-9.49,-1.52,-2.49,1.48,-1.12,4.48,0.34,4.48,1.02,2.3,-0.33,4.48,2.51,4.48,3.48,0.05,4.51,-0.52,9.51,-1.52,3.51,-3.52,5.51,-6.52,7.25,-4.14,8.51,-6.52,12.51,-5.52,12.51,-9.52,5.51,-11.52")

treepts=split("3.62,-8.69,3.04,-10.49,12.04,-11.49,10.04,-15.49,3.04,-16.49,2.04,-14.49,0.56,-18.11,-1.87,-19.29,-9.1,-16.13,-9.48,-13.86,-7.96,-11.49,-5.96,-13.49,0.04,-11.49,-1.66,-9.52,-2.83,-5.74,-3.07,0.17,-0.96,5.51,4.04,4.4,2.78,-0.14,2.92,-5.38,3.62,-8.69")

roidspr1=split("-0.42,3.68,2.88,3.27,3.37,0.02,2.73,-2.77,-0.02,-2.77,-2.98,-3.36,-2.4,-0.33,-1.99,1.4,-0.42,3.68")
roidspr2=split("0.82,-3.25,-2.2,-2.21,-3.42,0.8,-1.36,2.98,0.82,4.09,2.99,2.97,3.6,0.8,2.66,-1.04,0.82,-3.25")

impactpts=translate(split("9.2,.81,12.47,4.96,17.7,5.71,15.74,10.62,17.7,15.53,12.47,16.29,9.2,20.44,5.93,16.29,.7,15.53,2.66,10.62,.7,5.71,5.93,4.96,9.2,.81"),8,10)

volcanopts=split("0.51,-5.58,3.95,-7.66,4.34,-4.68,5.81,-0.56,8.39,5.51,-6.37,5.51,-4.72,0.53,-4.49,-3.49,-3,-2.73,-2.58,-6.88,0.51,-5.58")

--bigonepts=split("-3.94,12.52,8.19,11,10,-0.93,7.61,-11.19,-2.5,-11.17,-13.37,-13.36,-11.22,-2.23,-9.72,4.15,-3.94,12.52")
--bigonepts=split("18.69,8.41,19.42,3.67,21.58,-1.29,16.31,-4.76,16.48,-10.04,14.44,-15.3,10.58,-20.11,4.71,-21.44,-0.46,-15.2,-6.84,-19.45,-8.73,-12.36,-14.23,-11.02,-19.36,-7.54,-16.22,-1.17,-16.37,3.54,-19.24,9.79,-17.33,15.67,-10.4,16.79,-5.89,19.19,-1.31,22.88,3.6,16.78,7.74,16.19,13.09,16.32,17.77,13.74,18.69,8.41")
--bigonepts=split("17.91,8.7,19.11,3.75,19.71,-1.4,17.31,-6.02,15.47,-10.76,12.24,-14.89,7.9,-18.11,2.64,-19.48,-2.57,-17.79,-7.98,-17.98,-11.79,-14.16,-15.99,-11.13,-19.3,-6.89,-19.45,-1.49,-19.5,3.59,-19.31,8.97,-16.91,13.87,-12.35,16.87,-7.83,19.43,-2.92,21.44,2.22,19.79,7.02,18.66,11.77,16.82,15.75,13.44,17.91,8.7")
bigonepts=split("18.92,8.7,20.12,3.75,20.72,-1.4,18.32,-6.02,16.48,-10.76,13.25,-14.89,8.92,-18.11,3.65,-19.48,-1.56,-17.79,-6.97,-17.98,-10.78,-14.16,-14.98,-11.13,-18.29,-6.89,-18.43,-1.49,-19.49,2.59,-18.3,8.97,-15.9,13.87,-11.33,16.87,-6.82,19.43,-1.91,21.44,3.23,19.79,8.03,18.66,12.79,16.82,16.76,13.44,18.92,8.7")

--pteropts1=split("-12.5,2.5,-4.19,-2.28,0.9,-0.48,2.5,-1.5,1.5,-4.5,4.5,-3.5,6.5,-1.5,9.5,0.5,4.5,0.5,2.89,1.66,0.5,1.5,4.5,4.5,2.5,4.5,-0.99,9.36,-3.45,4.97,-2.6,3.03,-4.63,0.75,-5.5,1.5,-7.54,1.14,-12.5,2.5")
--pteropts2=split("-12.5,6.5,-4.19,1.72,-3.5,-4.5,0.9,3.52,2.5,2.5,1.5,-0.5,4.5,0.5,6.5,2.5,9.5,4.5,4.5,4.5,2.89,5.66,0.5,5.5,-2.6,7.03,-4.63,4.75,-5.5,5.5,-7.54,5.14,-12.5,6.5")
pteropts1=split("-9.49,2.5,-1.18,-2.28,-0.49,-8.5,3.91,-0.48,5.51,-1.5,4.51,-4.5,7.51,-3.5,9.51,-1.5,12.51,0.5,7.51,0.5,5.9,1.66,3.51,1.5,0.41,3.03,-1.62,0.75,-2.49,1.5,-4.53,1.14,-9.49,2.5")
pteropts2=split("-10.49,1.5,-2.18,-3.28,2.91,-1.48,4.51,-2.5,3.51,-5.5,6.51,-4.5,8.51,-2.5,11.51,-0.5,6.51,-0.5,4.9,0.66,2.51,0.5,6.51,3.5,4.51,3.5,1.02,8.36,-1.44,3.97,-0.59,2.03,-2.62,-0.25,-3.49,0.5,-5.53,0.14,-10.49,1.5")

--eggpts=split("1.49,-4.05,1.37,-4.16,1.24,-4.25,1.11,-4.33,0.98,-4.39,0.86,-4.44,0.74,-4.47,0.62,-4.49,0.51,-4.5,0.4,-4.49,0.28,-4.47,0.16,-4.44,0.04,-4.39,-0.09,-4.33,-0.22,-4.25,-0.35,-4.16,-0.47,-4.05,-0.95,-3.37,-1.55,-2.19,-2.13,-0.68,-2.54,0.97,-2.63,2.57,-2.25,3.94,-1.25,4.9,0.51,5.26,2.27,4.9,3.27,3.94,3.65,2.57,3.56,0.97,3.15,-0.68,2.57,-2.19,1.97,-3.37,1.49,-4.05,1.49,-4.05")
eggpts=split("1.51,2.5,2.51,1.5,2.51,-1.5,0.51,-3.5,-1.49,-1.5,-1.49,1.5,-0.49,2.5,1.51,2.5")

crownpts=split("-4,-4,-2,-2,0,-4,2,-2,4,-4,4,2,-4,2,-4,-4")
-->8
--painto-8 lite
do
local old_draw=_draw
poke(0x5f2d,1)
poke(0x5f2e,1)

local old_pal=pal

local draw_func=function()
    old_draw()
    pal=function(...)
     local t={...}
     if #t==0 then
      old_pal(split("1,2,3,4,5,6,7,8,9,10,11,12,13,14,15,0"))
      palt()
      fillp()
     elseif type(t[1])=="table"
     and #t==2
     or #t==3 then
     
     else
      old_pal(t[1],t[2])
     end
    end
end

local sel_pal=sel_pal or 0
local game_palette={}
local sel_clr=sel_clr or 0
local draw_state,press={}
local active
_draw=function()
 if band(stat"34",2)==2 then
  press=press and press+1 or 0
  if (press==0) active=not active
 else
  press=nil
 end
 
 local mousex,mousey=stat"32",stat"33"
 
 draw_func()
    local pal=old_pal
    for i=0,15 do
     game_palette[i]=peek(0x5f10+i)
    end
 if active then
        pal()
     for i=0x5f00,0x5f3f do
      draw_state[i]=peek(i)
     end
     
     if band(stat"34",1)==1 then
      local x8=mousex\8
      if mousey<=8 then
       sel_clr=x8
      elseif mousey<=16 then
       game_palette[sel_clr]=x8+128*sel_pal
       local s="pal(split(\""
       for i=0,14 do
        s..=game_palette[i+1]..","
       end
       s..=game_palette[0].."\"),1)"
       printh(s,"@clip")
      elseif mousey<=23 and mousey<=36 then
       sel_pal=mousex\18
      end
     end
     
     clip()
     camera()
     fillp()
     --current palette
     rectfill(0,0,127,8,1)
     for i=0,15 do
      rectfill(i*8,0,i*8+7,7,i)
     end
     rect(sel_clr*8-1,-1,sel_clr*8+8,8,7)
     rect(sel_clr*8,0,sel_clr*8+7,7,0)
     pal()
     
     --swap palette
     for i=0,15 do
      rectfill(i*8,9,i*8+7,16,i)
     end
     
     --
     rectfill(0,17,36,23,1)
     ?"pal1",1,18,sel_pal==0 and 7 or 5
     ?"pal2",21,18,sel_pal==1 and 7 or 5
     
     pset(mousex,mousey,8)
     
     for i=0x5f00,0x5f3f do
      poke(i,draw_state[i])
     end
     poke(0x5f5f,0x10)
     
     poke(0x5f71,0xfe)
     poke(0x5f72,1)
    else
        pal()
  memset(0x5f71,0,2)
    end
 --screen palette 2
 for i=0,15 do
  pal(i,i+128*sel_pal,2)
  pal(i,game_palette[i],1)
 end
end
end
__gfx__
00000000007000000000000000000000000000000000000000000000000000000000000000000000000000000000000000000000000000000000000000000000
00000000070700000000000000000000000000000000000000000000000000000000000000000000000000000000000000000000000000000000000000000000
0070070070007000a0a0a00090909000a0a0a0a0000000000000000000000000a000000000000000000000000000000000000000000000000000000000000000
0007700070007000a0a0a00090909000aa0a0aa00000000a000000000000000a0a00000000000000000000000000000000000000000000000000000000000000
0007700070007000a0a0a00090909000a00000a0000a0aa0aa0a000000000aa000aa000000000000000000000000000000000000000000000000000000000000
0070070007770000aaaaa00099999000a00000a000a0a00a00a0a0000000a00a0a00a00000000000000000000000000000000000000000000000000000000000
0000000000000000aaaaa00099999000a00000a0000a0000000a0000000a0000a0000a0000000000000000000000000000000000000000000000000000000000
00000000000000000000000000000000aaaaaaa00000a00000a0000000a00000000000a000000000000000000000000000000000000000000000000000000000
06000000000000000000000000000000000000000000a00000a000000a00aaaaaaaa000a00000000000000000000000000000000000000000000000000000000
66600000a000a000a0000000000000000000000000000aaaaa0000000a0a00000000a00a00000000000000000000000000000000000000000000000000000000
00000000aa0a0a0aa0000000000000000000000000000000000000000aa0a0000000000000000000000000000000000000000000000000000000000000000000
00000000a0a000a0a0000000000000000000000000000000000000000a0a00000000000000000000000000000000000000000000000000000000000000000000
00000000a0000000a0000000000000000000000000000000000000000a0000000000000000000000000000000000000000000000000000000000000000000000
00000000a0000000a0000000000000000000000000000000000000000a0000000000000000000000000000000000000000000000000000000000000000000000
00000000aaaaaaaaa00000000000000000000000000000000000000000aa00000000000000000000000000000000000000000000000000000000000000000000
00000000000000000000000000000000000000000000000000000000000000000000000000000000000000000000000000000000000000000000000000000000
00000000a0a0a0000000000000000000000000000000000000000000000000000000000000000000000000000000000000000000000000000000000000000000
00000000aa0aa0000000000000000000000000000000000000000000000000000000000000000000000000000000000000000000000000000000000000000000
00000000a000a0000000000000000000000000000000000000000000000000000000000000000000000000000000000000000000000000000000000000000000
00000000a000a0000000000000000000000000000000000000000000000000000000000000000000000000000000000000000000000000000000000000000000
00000000aaaaa0000000000000000000000000000000000000000000000000000000000000000000000000000000000000000000000000000000000000000000
